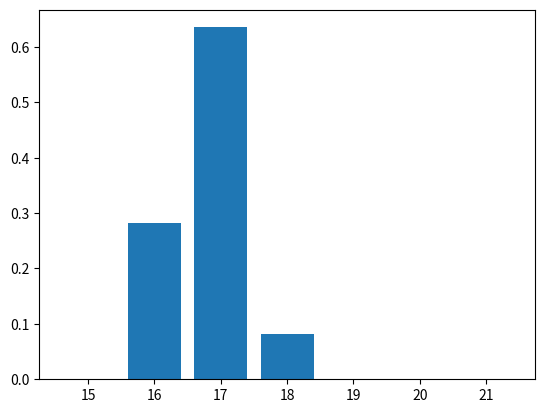

Recreate this plot in Python.
import random
import matplotlib.pyplot as plt

num_of_tries = 10000
max = 0
good_cards = []
all_cards = []
cards = []
results = []
test = [0, 0, 0, 0, 0, 0, 0]

def set(cards):
    test = [0, 0, 0, 0]

    for i in range(0, 4):
        for card in cards:
    
            test[i] += card[i]
    test = [test[0]%3, test[1]%3, test[2]%3, test[3]%3]

    if test == [0, 0, 0, 0]:
        return True
    return False

def third_card(cards):
    third = [0, 0, 0, 0]

    for i in range(0, 4):
        third[i] = (0 - cards[0][i] - cards[1][i])%3

    return third

def run(card, cards, all_cards):
    for car in cards:
        try:
            all_cards.remove(third_card([card, car]))
        except:
            pass

for i in range(0, num_of_tries):
    if i % 100 == 0:
        print(i)
    for c in range(0, 3):
        for n in range(0, 3):
            for s in range(0, 3):
                for f in range(0, 3):
                    all_cards.append([c, n, s, f])
    cards = []
    cards.append(random.choice(all_cards))
    all_cards.remove(cards[0])
    pick = random.choice(all_cards)
    all_cards.remove(pick)

    while all_cards != []:
        for card in cards:
            run(pick, cards, all_cards)
        cards.append(pick)
        if all_cards != []:
            pick = random.choice(all_cards)
            all_cards.remove(pick)

    results.append(len(cards))

    if len(cards) > max:
        good_cards.append(cards)
        max = len(cards)

for result in results:
    test[result-15] += 1

for i in range(0, len(test)-1):
    test[i] = test[i]/num_of_tries

results.sort()
good_cards = good_cards[-1]

print(results[0])
print(results[-1])
print(good_cards)

plt.bar([15, 16, 17, 18, 19, 20, 21], test)
plt.show()